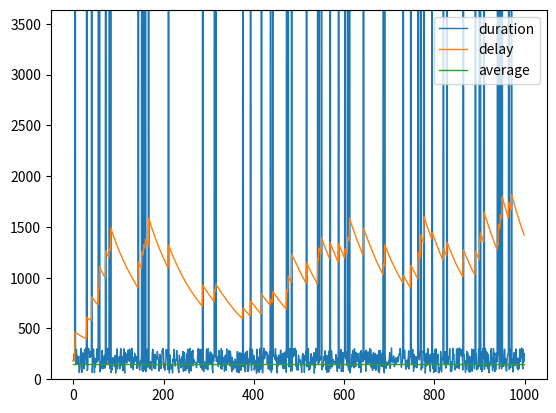

This figure's Python source: (Note: this script raises an exception after producing the figure.)
#!/bin/python

from random import random
from numpy import array
from matplotlib.pyplot import subplot
from matplotlib.pyplot import savefig

MAX_DURATION = 250
MIN_DURATION = 60
REQUEST_COUNT = 1000
FAILED_SHARE = 0.05
CORRECTION_MULTIPLIER = 0.01
FAIL_MULTIPLIER = 100


def simple_average() -> None:
    delay = -1
    delays = []
    durations = []
    averages = []
    average = int((MAX_DURATION + MIN_DURATION) / 2)
    for i in range(0, REQUEST_COUNT):
        failed = random() < FAILED_SHARE
        duration_raw = int(MIN_DURATION + random() * MAX_DURATION)
        duration = (FAIL_MULTIPLIER if failed else 1) * duration_raw
        if delay < 0:
            delay = duration
        else:
            delay = delay + CORRECTION_MULTIPLIER * (duration - delay)
        averages.append(average)
        delays.append(delay)
        durations.append(duration)
    print(
        " ".join(
            (
                f"delay final {delay}",
                f"average {sum(delays) / len(delays):.0f}",
                f"min {min(delays)}",
                f"max {max(delays)}",
            )
        )
    )
    ax = subplot()
    ax.set_ylim(0, max(delays) * 2)
    x = array(range(0, REQUEST_COUNT))
    ax.plot(x, durations, lw=1, label="duration")
    ax.plot(x, delays, lw=1, label="delay")
    ax.plot(x, averages, lw=1, label="average")
    ax.legend()
    savefig(__file__.replace(".py", ".png"))


if __name__ == "__main__":
    simple_average()
